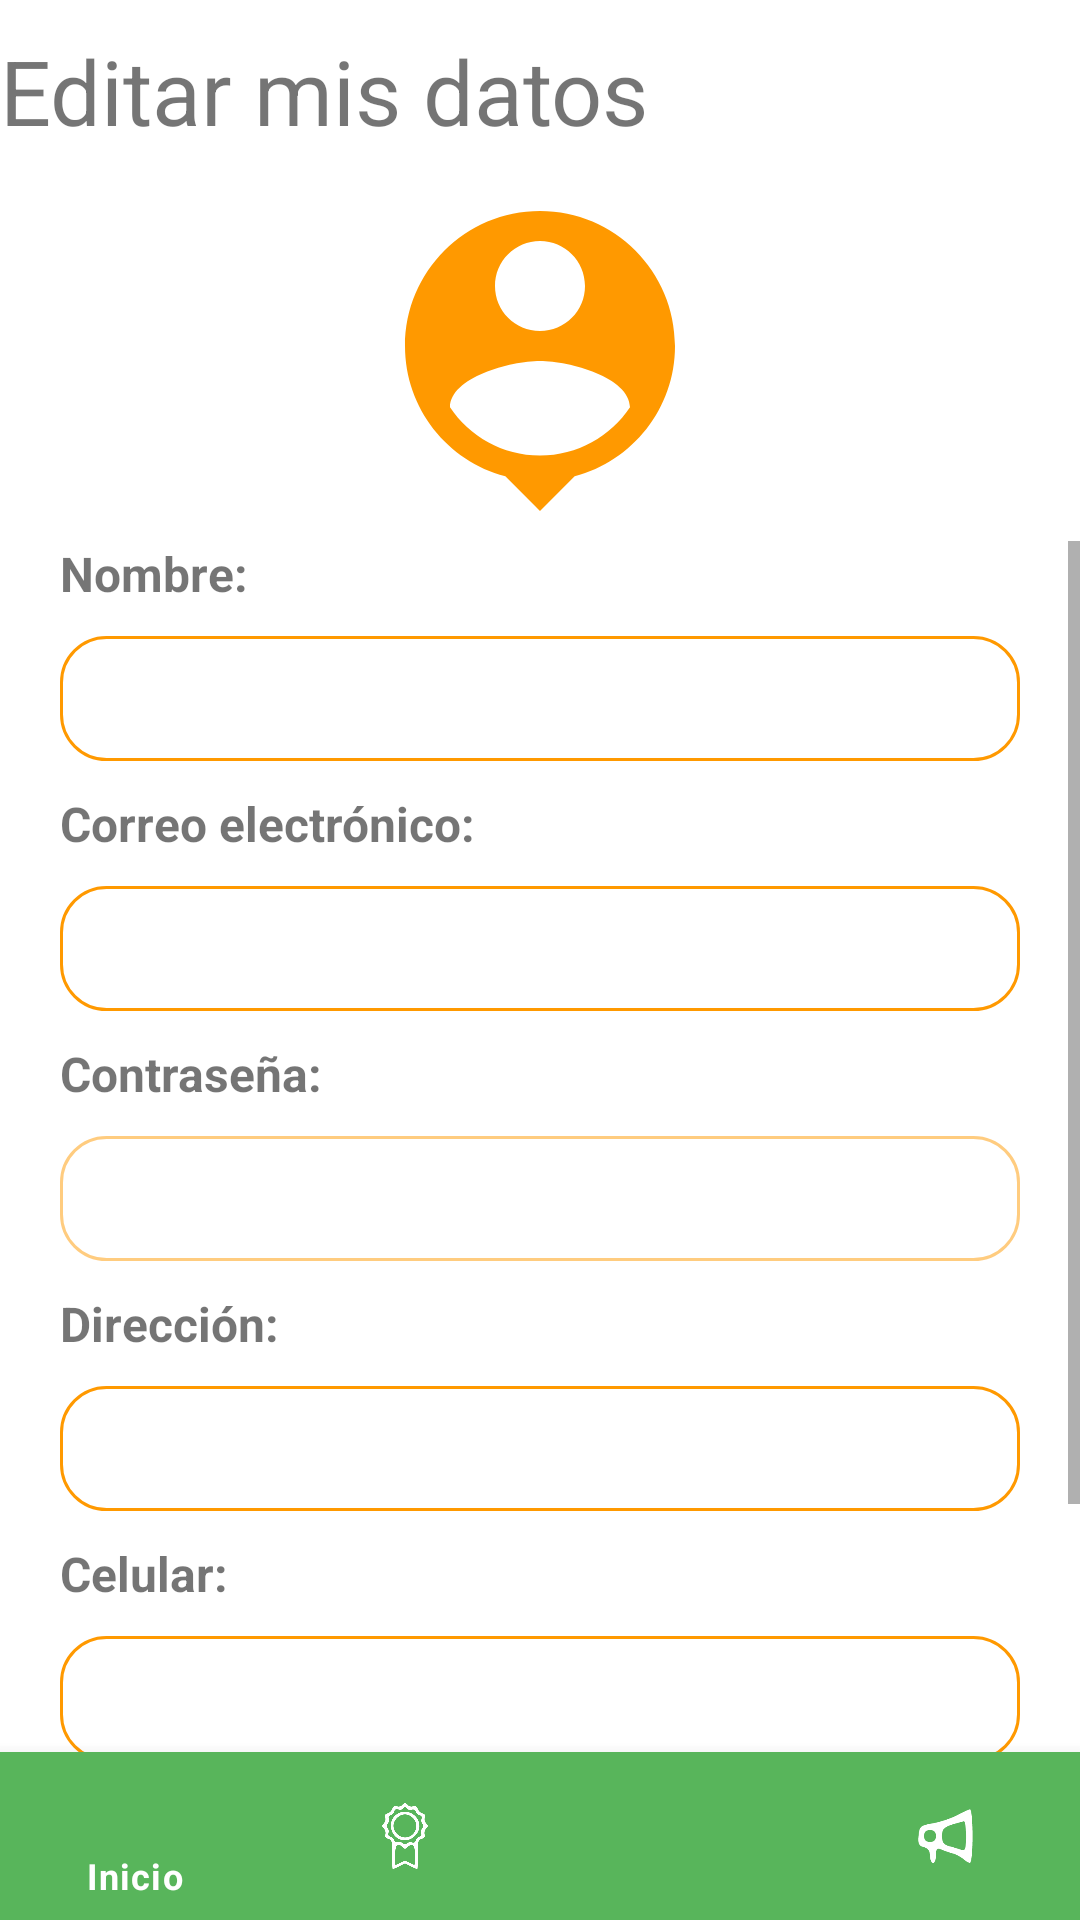

This screen was rendered from an Android layout file. Write that file and the resources it references.
<!-- AndroidManifest.xml: application theme Theme.RestaurantApp -->
<!-- res/layout/activity_edit_profile_data.xml -->
<?xml version="1.0" encoding="utf-8"?>
<RelativeLayout xmlns:android="http://schemas.android.com/apk/res/android"
    xmlns:app="http://schemas.android.com/apk/res-auto"
    xmlns:tools="http://schemas.android.com/tools"
    android:layout_width="match_parent"
    android:layout_height="match_parent"
    tools:context=".EditProfileDataActivity">

    <TextView
        android:layout_width="wrap_content"
        android:layout_height="wrap_content"
        android:layout_marginVertical="10dp"
        android:text="@string/editProfileData"
        android:textSize="30sp"
        android:id="@+id/titleProfile"/>

    <ImageView
        android:layout_width="120dp"
        android:layout_height="120dp"
        android:src="@drawable/ic_my_profile_default"
        android:layout_below="@+id/titleProfile"
        android:layout_centerInParent="true"
        android:id="@+id/profileImage"/>

    <ScrollView
        android:layout_width="match_parent"
        android:layout_height="match_parent"
        android:layout_below="@+id/profileImage"
        >

        <RelativeLayout
            android:layout_width="match_parent"
            android:layout_height="match_parent"
            android:layout_below="@+id/profileImage"
            android:paddingBottom="50dp"
            android:id="@+id/buttonsAll"
            >

            <TextView
                android:layout_width="wrap_content"
                android:layout_height="wrap_content"
                android:layout_marginHorizontal="20dp"
                android:textSize="16sp"
                android:text="@string/profileName"
                android:textStyle="bold"
                android:id="@+id/txtName"/>


            <EditText
                android:layout_width="match_parent"
                android:layout_height="wrap_content"
                android:layout_marginHorizontal="20dp"
                android:layout_marginVertical="10dp"
                android:paddingVertical="10dp"
                android:paddingLeft="20dp"
                android:textSize="16sp"
                android:background="@drawable/backwithborder"
                android:layout_below="@+id/txtName"
                android:id="@+id/getName"/>

            <TextView
                android:layout_width="wrap_content"
                android:layout_height="wrap_content"
                android:layout_marginHorizontal="20dp"
                android:textSize="16sp"
                android:layout_below="@+id/getName"
                android:text="@string/profileEmail"
                android:textStyle="bold"
                android:id="@+id/txtEmail"/>

            <TextView
                android:layout_width="match_parent"
                android:layout_height="wrap_content"
                android:layout_marginHorizontal="20dp"
                android:layout_marginVertical="10dp"
                android:paddingVertical="10dp"
                android:paddingLeft="20dp"
                android:textSize="16sp"
                android:background="@drawable/backwithborder"
                android:layout_below="@+id/txtEmail"
                android:id="@+id/getEmail"/>

            <TextView
                android:layout_width="wrap_content"
                android:layout_height="wrap_content"
                android:layout_marginHorizontal="20dp"
                android:textSize="16sp"
                android:layout_below="@+id/getEmail"
                android:text="@string/profilePassword"
                android:textStyle="bold"
                android:id="@+id/txtPassword"/>

            <TextView
                android:layout_width="match_parent"
                android:layout_height="wrap_content"
                android:layout_marginHorizontal="20dp"
                android:layout_marginVertical="10dp"
                android:paddingVertical="10dp"
                android:paddingLeft="20dp"
                android:alpha="0.5"
                android:textSize="16sp"
                android:inputType="textPassword"
                android:background="@drawable/backwithborder"
                android:layout_below="@+id/txtPassword"
                android:id="@+id/getPassword"/>

            <TextView
                android:layout_width="wrap_content"
                android:layout_height="wrap_content"
                android:layout_marginHorizontal="20dp"
                android:textSize="16sp"
                android:layout_below="@+id/getPassword"
                android:text="@string/profileAddress"
                android:textStyle="bold"
                android:id="@+id/txtAddress"/>

            <EditText
                android:layout_width="match_parent"
                android:layout_height="wrap_content"
                android:layout_marginHorizontal="20dp"
                android:layout_marginVertical="10dp"
                android:paddingVertical="10dp"
                android:paddingLeft="20dp"
                android:textSize="16sp"
                android:background="@drawable/backwithborder"
                android:layout_below="@+id/txtAddress"
                android:id="@+id/getAddress"/>

            <TextView
                android:layout_width="wrap_content"
                android:layout_height="wrap_content"
                android:layout_marginHorizontal="20dp"
                android:textSize="16sp"
                android:layout_below="@+id/getAddress"
                android:text="@string/profilePhone"
                android:textStyle="bold"
                android:id="@+id/txtPhone"/>

            <EditText
                android:layout_width="match_parent"
                android:layout_height="wrap_content"
                android:layout_marginHorizontal="20dp"
                android:layout_marginVertical="10dp"
                android:paddingVertical="10dp"
                android:paddingLeft="20dp"
                android:textSize="16sp"
                android:background="@drawable/backwithborder"
                android:layout_below="@+id/txtPhone"
                android:id="@+id/getPhone"/>

            <TextView
                android:layout_width="wrap_content"
                android:layout_height="wrap_content"
                android:layout_marginHorizontal="20dp"
                android:textSize="16sp"
                android:layout_below="@+id/getPhone"
                android:text="@string/profileBirthdate"
                android:textStyle="bold"
                android:id="@+id/txtBirthdate"/>


            <EditText
                android:layout_width="match_parent"
                android:layout_height="wrap_content"
                android:layout_marginHorizontal="20dp"
                android:layout_marginVertical="10dp"
                android:paddingVertical="10dp"
                android:paddingLeft="20dp"
                android:textSize="16sp"
                android:background="@drawable/backwithborder"
                android:layout_below="@+id/txtBirthdate"
                android:id="@+id/getBirthdate"/>

            <Button
                android:layout_width="wrap_content"
                android:layout_height="wrap_content"
                android:text="@string/btnUpdateProfileData"
                android:layout_below="@+id/getBirthdate"
                android:textSize="20sp"
                android:layout_marginTop="20dp"
                android:layout_marginBottom="40dp"
                android:layout_centerInParent="true"
                android:id="@+id/btnUpdateProfileData"/>


        </RelativeLayout>

    </ScrollView>

    <com.google.android.material.bottomnavigation.BottomNavigationView
        android:layout_width="match_parent"
        android:layout_height="wrap_content"
        android:id="@+id/bottom_navigation"
        android:layout_alignParentBottom="true"
        app:menu="@menu/menu"
        android:background="@color/custom"
        app:itemIconTint="@color/white"
        app:itemTextColor="@color/white"/>

</RelativeLayout>
<!-- resources referenced by this layout -->
<resources>
  <color name="custom">#58B55B</color>
  <color name="white">#FFFFFFFF</color>
  <!-- drawable backwithborder (drawable-v24) -->
  <shape xmlns:android="http://schemas.android.com/apk/res/android"
      android:shape="rectangle"
      android:padding="10dp">
  
      <solid android:color="#FFFFFF" />
      <stroke android:width="1dip" android:color="@color/light" />
      <corners
          android:bottomRightRadius="15dp"
          android:bottomLeftRadius="15dp"
          android:topLeftRadius="15dp"
          android:topRightRadius="15dp" />
  </shape>
  <!-- drawable ic_my_profile_default (drawable) -->
  <vector android:height="24dp" android:tint="#FF9900"
      android:viewportHeight="24" android:viewportWidth="24"
      android:width="24dp" xmlns:android="http://schemas.android.com/apk/res/android">
      <path android:fillColor="@android:color/white" android:pathData="M12,2c-4.97,0 -9,4.03 -9,9 0,4.17 2.84,7.67 6.69,8.69L12,22l2.31,-2.31C18.16,18.67 21,15.17 21,11c0,-4.97 -4.03,-9 -9,-9zM12,4c1.66,0 3,1.34 3,3s-1.34,3 -3,3 -3,-1.34 -3,-3 1.34,-3 3,-3zM12,18.3c-2.5,0 -4.71,-1.28 -6,-3.22 0.03,-1.99 4,-3.08 6,-3.08 1.99,0 5.97,1.09 6,3.08 -1.29,1.94 -3.5,3.22 -6,3.22z"/>
  </vector>
  <string name="btnUpdateProfileData">Actualizar datos</string>
  <string name="editProfileData">Editar mis datos</string>
  <string name="profileAddress">Dirección:</string>
  <string name="profileBirthdate">Fecha de nacimiento:</string>
  <string name="profileEmail">Correo electrónico:</string>
  <string name="profileName">Nombre:</string>
  <string name="profilePassword">Contraseña:</string>
  <string name="profilePhone">Celular:</string>
  <style name="Theme.RestaurantApp" parent="Theme.MaterialComponents.Light.DarkActionBar">
      
          
          <item name="colorPrimary">@color/custom</item>
          <item name="colorPrimaryVariant">@color/dark</item>
          <item name="colorOnPrimary">@color/white</item>
          
          <item name="colorSecondary">@color/teal_200</item>
          <item name="colorSecondaryVariant">@color/teal_700</item>
          <item name="colorOnSecondary">@color/black</item>
          
          <item name="android:statusBarColor" tools:targetApi="l">?attr/colorPrimaryVariant</item>
          
      </style>
  <color name="light">#FF9900</color>
  <color name="dark">#4E4949</color>
  <color name="teal_200">#FF03DAC5</color>
  <color name="teal_700">#FF018786</color>
  <color name="black">#FF000000</color>
</resources>
